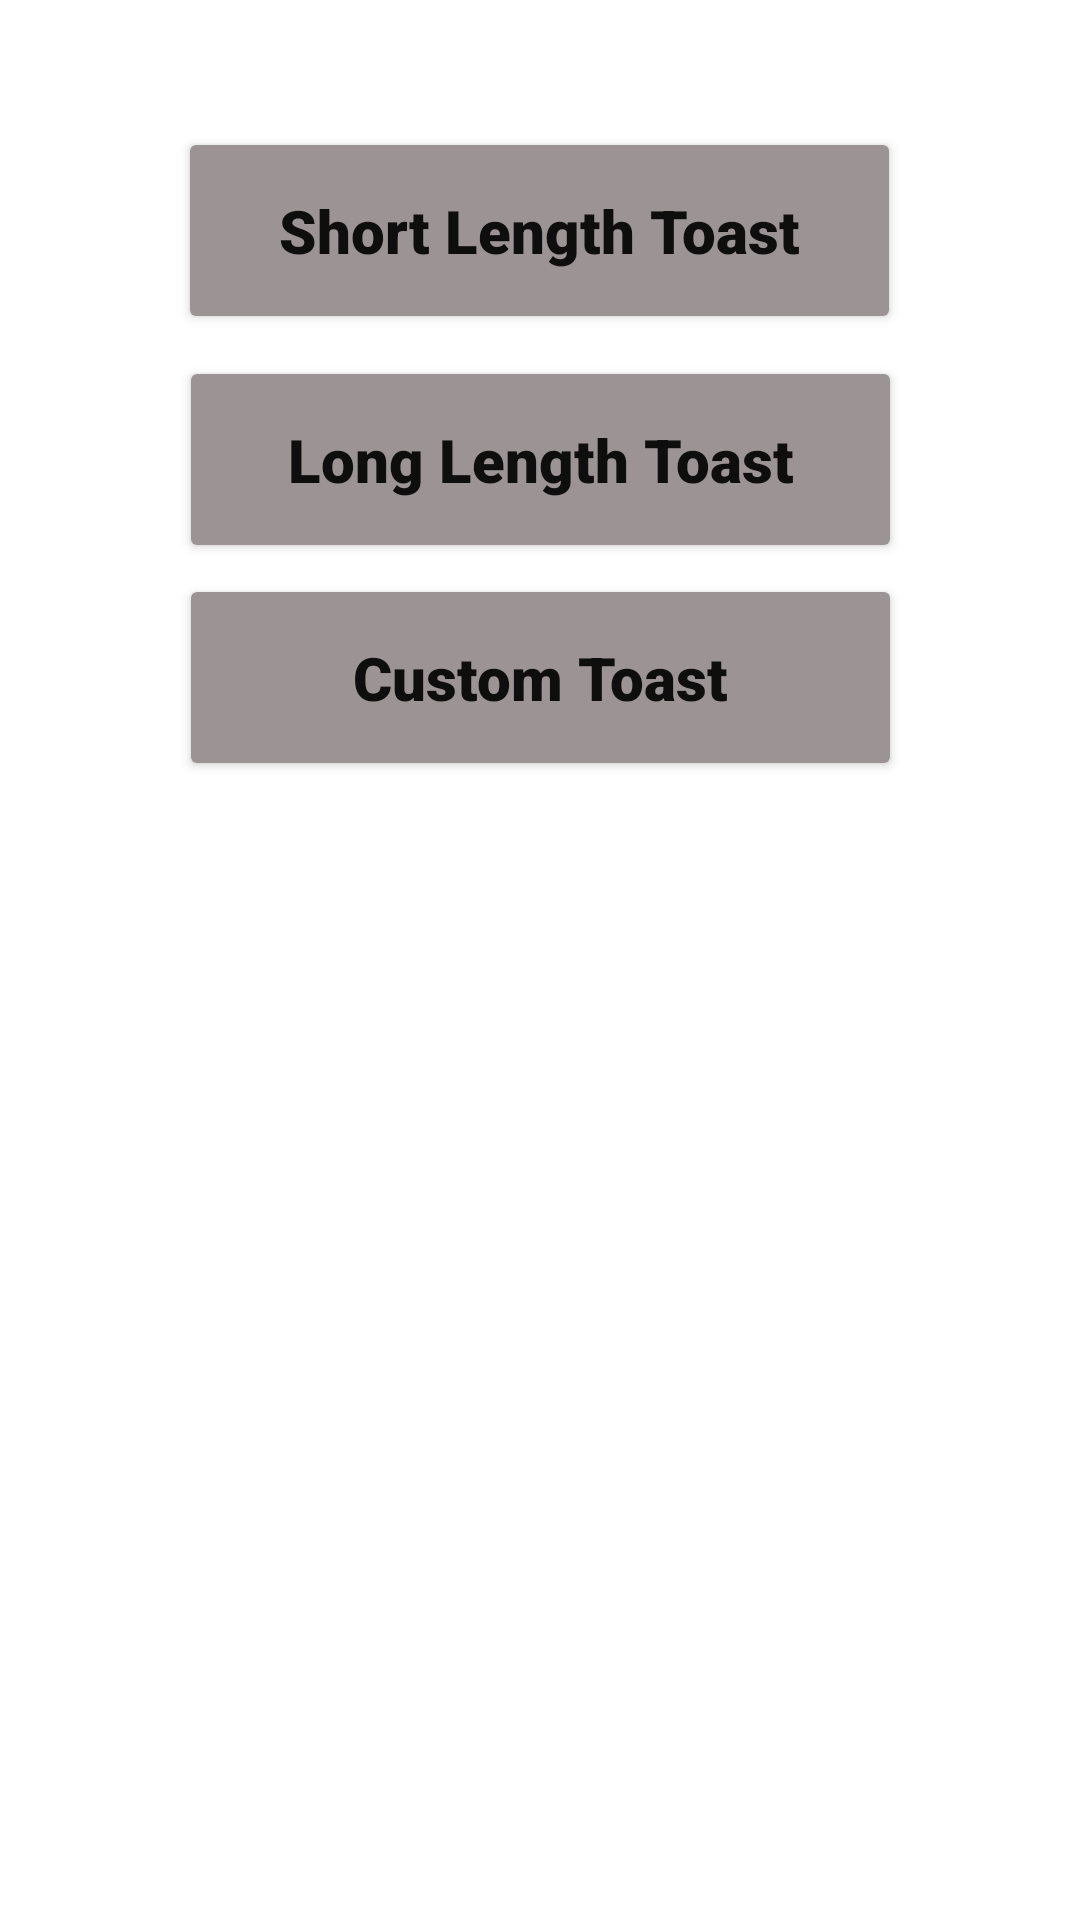

Produce the Android XML layout that renders to this screen, including the resource entries it uses.
<!-- AndroidManifest.xml: application theme Theme.SudoApp -->
<!-- res/layout/activity_toast_page.xml -->
<?xml version="1.0" encoding="utf-8"?>
<androidx.constraintlayout.widget.ConstraintLayout xmlns:android="http://schemas.android.com/apk/res/android"
    xmlns:app="http://schemas.android.com/apk/res-auto"
    xmlns:tools="http://schemas.android.com/tools"
    android:layout_width="match_parent"
    android:layout_height="match_parent"
    tools:context=".ToastPage">

    <Button
        android:id="@+id/bStoast"
        android:layout_width="241dp"
        android:layout_height="69dp"
        android:backgroundTint="#9C9494"
        android:fontFamily="sans-serif-black"
        android:text="@string/short_length_toast"
        android:textAllCaps="false"
        android:textColor="#0E0E0E"
        android:textSize="20sp"
        android:textStyle="normal"
        app:layout_constraintBottom_toBottomOf="parent"
        app:layout_constraintEnd_toEndOf="parent"
        app:layout_constraintHorizontal_bias="0.498"
        app:layout_constraintStart_toStartOf="parent"
        app:layout_constraintTop_toTopOf="parent"
        app:layout_constraintVertical_bias="0.074" />

    <Button
        android:id="@+id/bLtoast"
        android:layout_width="241dp"
        android:layout_height="69dp"
        android:backgroundTint="#9C9494"
        android:fontFamily="sans-serif-black"
        android:text="@string/long_length_toast"
        android:textAllCaps="false"
        android:textColor="#0E0E0E"
        android:textSize="20sp"
        android:textStyle="normal"
        app:layout_constraintBottom_toBottomOf="parent"
        app:layout_constraintEnd_toEndOf="parent"
        app:layout_constraintStart_toStartOf="parent"
        app:layout_constraintTop_toTopOf="parent"
        app:layout_constraintVertical_bias="0.208" />

    <Button
        android:id="@+id/bCtoast"
        android:layout_width="241dp"
        android:layout_height="69dp"
        android:backgroundTint="#9C9494"
        android:fontFamily="sans-serif-black"
        android:text="@string/custom_toast"
        android:textAllCaps="false"
        android:textColor="#0E0E0E"
        android:textSize="20sp"
        android:textStyle="normal"
        app:layout_constraintBottom_toBottomOf="parent"
        app:layout_constraintEnd_toEndOf="parent"
        app:layout_constraintStart_toStartOf="parent"
        app:layout_constraintTop_toTopOf="parent"
        app:layout_constraintVertical_bias="0.335" />


</androidx.constraintlayout.widget.ConstraintLayout>
<!-- resources referenced by this layout -->
<resources>
  <string name="custom_toast">Custom Toast</string>
  <string name="long_length_toast">Long Length Toast</string>
  <string name="short_length_toast">Short Length Toast</string>
  <style name="Theme.SudoApp" parent="Theme.MaterialComponents.DayNight.DarkActionBar">
          
          <item name="colorPrimary">@color/purple_500</item>
          <item name="colorPrimaryVariant">@color/purple_700</item>
          <item name="colorOnPrimary">@color/white</item>
          
          <item name="colorSecondary">@color/teal_200</item>
          <item name="colorSecondaryVariant">@color/teal_700</item>
          <item name="colorOnSecondary">@color/black</item>
          
          <item name="android:statusBarColor" tools:targetApi="l">?attr/colorPrimaryVariant</item>
          
      </style>
  <!-- not gathered from this repository: default colours our renderer supplied (Android Studio template values) -->
  <color name="purple_500">#FF6200EE</color>
  <color name="purple_700">#FF3700B3</color>
  <color name="teal_200">#FF03DAC5</color>
  <color name="teal_700">#FF018786</color>
  <color name="black">#FF000000</color>
  <color name="white">#FFFFFFFF</color>
</resources>
